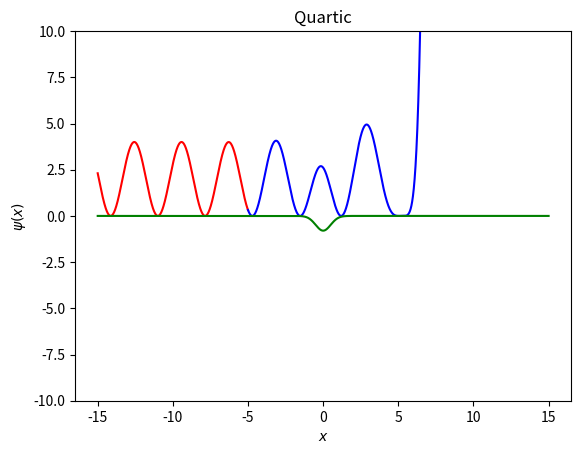

The script that saved this image:
import numpy as np
import matplotlib.pyplot as plt
from scipy.linalg import lu

np.set_printoptions(suppress=True)
np.set_printoptions(linewidth=np.inf)

dim = 4
cosines = []
sines = []

dx = 0.001
dx2 = dx ** 2
wavefunction = []
func = []

even = True

def gaussian(mu, sigma):
    return lambda x : -1 / (np.sqrt(2 * np.pi) * sigma) * np.exp(-0.5 * ((x - mu) / sigma) ** 2)

def square_well(width, depth):
    return lambda x : -depth if x >= -width and x <= width else 0

def zero():
    return lambda x : 0

V = gaussian(0, 0.5)

def psi(x, index=None):
    global wavefunction
    global func

    if x < min_x:
        return np.array(func(x))
    elif index is not None:
        return wavefunction[index]
    else:
        return wavefunction[int(round((x - min_x) / dx))]
        
def f(xi, psi_i):
    vec = np.array([1j for _ in range(dim)])
    for i in range(dim - 1):
        vec[i] = psi_i[i + 1]
    vec[dim - 1] = ((-1j) ** dim) * (k ** dim - V(xi)) * psi_i[0]
    return vec


def run(k_val, show=False, plot=False):
    global wavefunction
    global func
    global min_x
    global max_x
    global k
    global sines
    global cosines
    k = k_val
    roots = [1j * k, -1j * k, k, -k]

    min_x = -5
    max_x = 15

    wavefunction = []

    coef = [1, 1, (-0.40000048951115086-0j), 0]

    func = lambda x : [sum([coef[j] * roots[j] ** i * np.exp(roots[j] * x) for j in range(dim)]) for i in range(dim)]

    for i in range(-1, int((max_x - min_x) / dx) + 1):
        xi = min_x + i * dx
        psi_i = psi(xi, index=i)
        
        k1 = dx * f(xi, psi_i)
        k2 = dx * f(xi + dx, psi_i + k1)

        next = psi_i + (k1 + k2) / 2

        wavefunction.append(next)

    before = [min_x + i * dx for i in range(-int(10 / dx), 0)]
    bpsi2 = [np.abs(psi(xi)[0]) ** 2 for xi in before]

    after = [min_x + i * dx for i in range(int((max_x - min_x) / dx) + 1)]
    apsi2 = [np.abs(psi(xi, index=i)[0]) ** 2 for i in range(int((max_x - min_x) / dx) + 1)]

    both = before + after
    pot = [V(x) for x in both]

    x = 0.5


    a = np.full((dim, dim), 1j)
    for der in range(dim):
        for (i, mom) in enumerate(roots):
            a[der][i] = mom ** der * np.exp(mom * x)
    b = psi(x)
    print("Matrices")
    print(a)
    print(b)
    x = np.linalg.solve(a, b)
    print("Solution")
    print(x)




    # guess = [np.abs(A * np.exp(1j * k * z) + B * np.exp(-1j * k * z)) ** 2 for z in after]

    if plot:
        # plt.plot(after, guess, color='brown', marker='x', markevery=10)
        plt.plot(before, bpsi2, color='red')
        plt.plot(after, apsi2, color='blue')
        plt.plot(both, pot, color='green')
        plt.title("Quartic")
        plt.xlabel(r"$x$")
        plt.ylabel(r"$\psi(x)$")
        plt.ylim([-10, 10])
        plt.show()


run(1, show=True, plot=True)
